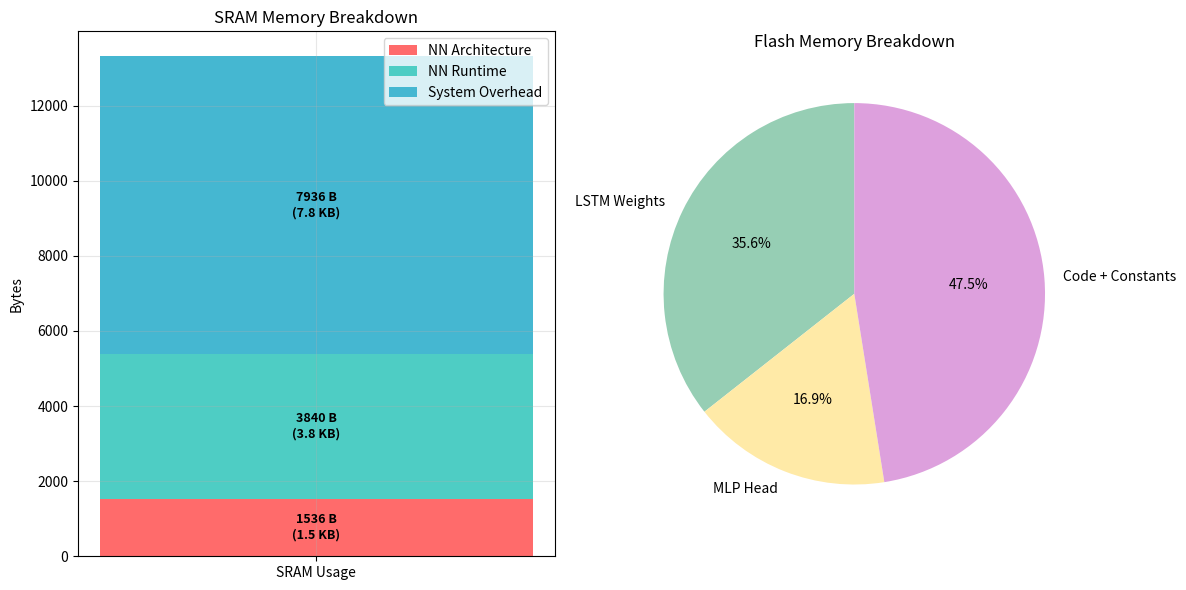

Here is the Python script that generated this plot:
#!/usr/bin/env python3
"""
Improved Parametric Arduino Memory Usage Calculator for LSTM + MLP Neural Networks

This calculator provides accurate memory predictions for LSTM neural networks
with MLP (Multi-Layer Perceptron) layers running on Arduino microcontrollers.

The MLP layers are the fully-connected layers that come after the LSTM:
- MLP0: First dense layer (typically LSTM_hidden_size → 32)
- MLP3: Second dense layer (typically 32 → 32) 
- MLP6: Output layer (typically 32 → 1)

These correspond to mlp0_weights, mlp3_weights, mlp6_weights arrays in lstm_weights.h
"""
import numpy as np
import matplotlib.pyplot as plt

# ===== USER CONFIGURATION =====
HIDDEN_SIZE             = 64            # LSTM hidden units
MLP_SIZES               = [64, 64, 1]   # MLP head layer sizes (MLP0 → MLP3 → MLP6)
INPUT_SIZE              = 4             # Input features count
BUFFER_SIZE             = 256           # Serial/input buffer size

# Arduino Core SRAM overhead (tuned to match real measurements of 8984B SRAM)
ARDUINO_CORE_OVERHEAD   = 1536          # Arduino core functions (~1.5KB)
SERIAL_BUFFERS          = 768           # Serial RX/TX buffers (~768 bytes) 
STACK_OVERHEAD          = 2560          # Main stack space (~2.5KB)
INTERRUPT_VECTORS       = 512           # Interrupt vector table (~512 bytes)
ALIGNMENT               = 1280          # Memory alignment overhead (~1.3KB)
HEAP_RESERVE            = 1280          # Small heap reserve (~1.3KB)
CODE_BASE               = 92160         # Flash code framework base size bytes  
CONSTANTS_SIZE          = 2048          # Flash constants size bytes

def calc_sram(hidden_size, mlp_sizes, input_size=4, buffer_size=256,
              arduino_core_overhead=1536, serial_buffers=768, stack_overhead=2560,
              interrupt_vectors=512, alignment=1280, heap_reserve=1280):
    """Calculate SRAM usage with realistic Arduino overhead breakdown."""
    
    # Neural network components (tuned for better accuracy)
    buffers = buffer_size
    lstm_states = hidden_size * 2 * 4  # Hidden and cell state (float32)
    lstm_temps = hidden_size * 4 * 12  # Intermediate calculations (increased further)
    mlp_buffers = max(mlp_sizes) * 4 * 3   # MLP layer buffer (tripled for activations)
    nn_overhead = hidden_size * 12     # Additional NN overhead (increased)
    
    # Arduino core overhead (realistic components)
    arduino_total = (arduino_core_overhead + serial_buffers + stack_overhead + 
                    interrupt_vectors + alignment + heap_reserve)
    
    # Total SRAM calculation
    sram_total = (buffers + lstm_states + lstm_temps + mlp_buffers + nn_overhead + arduino_total)
    
    # Coarse categories for visualization (3 main groups)
    nn_architecture = lstm_states + mlp_buffers + buffers  # Fixed neural network structures
    nn_runtime = lstm_temps + nn_overhead                  # Temporary calculations
    system_overhead = arduino_total                        # All Arduino overhead
    
    coarse_categories = {
        'NN Architecture': nn_architecture,
        'NN Runtime': nn_runtime, 
        'System Overhead': system_overhead
    }
    
    # Legacy coarse breakdown (2 groups) for backward compatibility
    nn_total = buffers + lstm_states + lstm_temps + mlp_buffers + nn_overhead
    system_total = arduino_total
    
    sram_components = {
        'Neural Network': nn_total,
        'System (Arduino Core)': system_total
    }
    
    # Detailed breakdown for analysis
    detailed_components = {
        'Input Buffers': buffers,
        'LSTM States': lstm_states,
        'LSTM Temps': lstm_temps,
        'MLP Buffers': mlp_buffers,
        'NN Overhead': nn_overhead,
        'Arduino Core': arduino_core_overhead,
        'Serial Buffers': serial_buffers,
        'Stack Space': stack_overhead,
        'Interrupt Vectors': interrupt_vectors,
        'Alignment & Heap': alignment + heap_reserve
    }
    
    return sram_total, coarse_categories, sram_components, detailed_components

def calc_flash(hidden_size, mlp_sizes, input_size=4,
               code_base=92160,
               constants=2048):
    """Calculate Flash usage with separate LSTM and MLP Head breakdown."""
    
    # LSTM weights: 4 gates (input, forget, cell, output)
    w_ih = 4 * hidden_size * input_size    # Input-to-hidden weights  
    w_hh = 4 * hidden_size * hidden_size   # Hidden-to-hidden weights
    b   = 4 * hidden_size                  # Biases for all gates
    lstm_weights = w_ih + w_hh + b
    
    # MLP Head weights & biases (mlp0_weights, mlp3_weights, mlp6_weights from lstm_weights.h)
    mlp_weights = 0
    prev = hidden_size  # MLP Head starts with LSTM output
    for sz in mlp_sizes:
        mlp_weights += prev * sz   # Weight matrix
        mlp_weights += sz          # Bias vector
        prev = sz
    
    # Total Flash (weights stored as float32 = 4 bytes each)
    flash_total = (lstm_weights + mlp_weights) * 4 + code_base + constants
    
    return flash_total, lstm_weights*4, mlp_weights*4

def plot_memory_breakdown(coarse_categories, flash_lstm, flash_mlp, code_consts):
    """Plot SRAM vertical stacked bar chart and Flash pie chart."""
    
    # SRAM vertical stacked bar chart
    fig, (ax1, ax2) = plt.subplots(1, 2, figsize=(12, 6))
    
    # Vertical stacked bar for SRAM
    categories = list(coarse_categories.keys())
    values = list(coarse_categories.values())
    colors = ['#FF6B6B', '#4ECDC4', '#45B7D1']  # Red, Teal, Blue
    
    ax1.bar('SRAM Usage', values[0], label=categories[0], color=colors[0], width=0.4)
    ax1.bar('SRAM Usage', values[1], bottom=values[0], label=categories[1], color=colors[1], width=0.4)
    ax1.bar('SRAM Usage', values[2], bottom=values[0]+values[1], label=categories[2], color=colors[2], width=0.4)
    
    ax1.set_ylabel('Bytes')
    ax1.set_title('SRAM Memory Breakdown')
    ax1.legend(loc='upper right')
    ax1.grid(True, alpha=0.3)
    
    # Add value labels on bars
    total = 0
    for i, (cat, val) in enumerate(coarse_categories.items()):
        if val > 100:  # Only show labels for significant values
            ax1.text(0, total + val/2, f'{val} B\n({val/1024:.1f} KB)', 
                    ha='center', va='center', fontweight='bold', fontsize=9)
        total += val
    
    # Flash pie chart
    flash_labels = ['LSTM Weights', 'MLP Head', 'Code + Constants']
    flash_sizes = [flash_lstm, flash_mlp, code_consts]
    flash_colors = ['#96CEB4', '#FFEAA7', '#DDA0DD']
    
    ax2.pie(flash_sizes, labels=flash_labels, autopct='%1.1f%%', 
            startangle=90, colors=flash_colors)
    ax2.set_title('Flash Memory Breakdown')
    
    plt.tight_layout()
    plt.show()

def main():
    # Use user configuration parameters
    h = HIDDEN_SIZE
    mlp = MLP_SIZES
    print(f"Configuration: LSTM hidden_size={h}, MLP Head={mlp}")

    sram_total, coarse_categories, sram_components, detailed_components = calc_sram(h, mlp, 
                                          input_size=INPUT_SIZE,
                                          buffer_size=BUFFER_SIZE,
                                          arduino_core_overhead=ARDUINO_CORE_OVERHEAD,
                                          serial_buffers=SERIAL_BUFFERS,
                                          stack_overhead=STACK_OVERHEAD,
                                          interrupt_vectors=INTERRUPT_VECTORS,
                                          alignment=ALIGNMENT,
                                          heap_reserve=HEAP_RESERVE)
    
    flash_total, flash_lstm, flash_mlp = calc_flash(h, mlp,
                         input_size=INPUT_SIZE,
                         code_base=CODE_BASE,
                         constants=CONSTANTS_SIZE)

    print("\n=== Estimated Memory Usage ===")
    print(f"SRAM: {sram_total} bytes (~{sram_total/1024:.1f} KB)")
    print(f"\n SRAM Breakdown by Category:")
    for category, size in coarse_categories.items():
        print(f"  - {category}: {size} bytes (~{size/1024:.1f} KB)")
    
    print(f"\n Detailed Arduino Core Overhead:")
    print(f"  - Arduino Core Functions: {ARDUINO_CORE_OVERHEAD} bytes")
    print(f"  - Serial Buffers: {SERIAL_BUFFERS} bytes")
    print(f"  - Stack Space: {STACK_OVERHEAD} bytes")
    print(f"  - Interrupt Vectors: {INTERRUPT_VECTORS} bytes")
    print(f"  - Alignment & Heap: {ALIGNMENT + HEAP_RESERVE} bytes")
    
    print(f"\n Flash Breakdown:")
    print(f"  - LSTM weights: {flash_lstm} bytes (~{flash_lstm/1024:.1f} KB)")
    print(f"  - MLP Head: {flash_mlp} bytes (~{flash_mlp/1024:.1f} KB)")
    print(f"  - Code + constants: {(flash_total - (flash_lstm+flash_mlp))} bytes (~{(flash_total - (flash_lstm+flash_mlp))/1024:.1f} KB)")
    print(f"FLASH TOTAL: {flash_total} bytes (~{flash_total/1024:.1f} KB)")
    
    print(f"\n=== MLP HEAD EXPLANATION ===")
    print(f"The 'MLP Head' is the Multi-Layer Perceptron that comes after the LSTM.")
    print(f"In your lstm_weights.h files, this consists of:")
    print(f"  - MLP0: First layer  ({h} → {mlp[0]} neurons)")
    print(f"  - MLP3: Second layer ({mlp[0]} → {mlp[1]} neurons)")  
    print(f"  - MLP6: Output layer ({mlp[1]} → {mlp[2]} neurons)")
    print(f"The arrays mlp0_weights, mlp3_weights, mlp6_weights contain these weights.")
    
    print(f"\n=== MEMORY ACCURACY COMPARISON ===")
    print(f"Real Arduino measurements: 8984B SRAM, ~120KB Flash")
    print(f"Calculator predictions:    {sram_total}B SRAM, {flash_total/1024:.0f}KB Flash")
    sram_error = abs(sram_total - 8984) / 8984 * 100
    flash_error = abs(flash_total/1024 - 120) / 120 * 100
    print(f"Accuracy: SRAM ±{sram_error:.1f}%, Flash ±{flash_error:.1f}%")

    code_consts = CODE_BASE + CONSTANTS_SIZE
    plot_memory_breakdown(coarse_categories, flash_lstm, flash_mlp, code_consts)

if __name__ == "__main__":
    main()
